Run: headless pygame with SDL's dummy video driver; simulated clock (each Clock.tick advances the game by its frame time, no real sleeping); random seed 0; keys injected as events and as key.get_pressed() state; mouse plan: one left click at the window centre at the start of phase 2, then a move to the lower-right quarter at the start of phase 3.
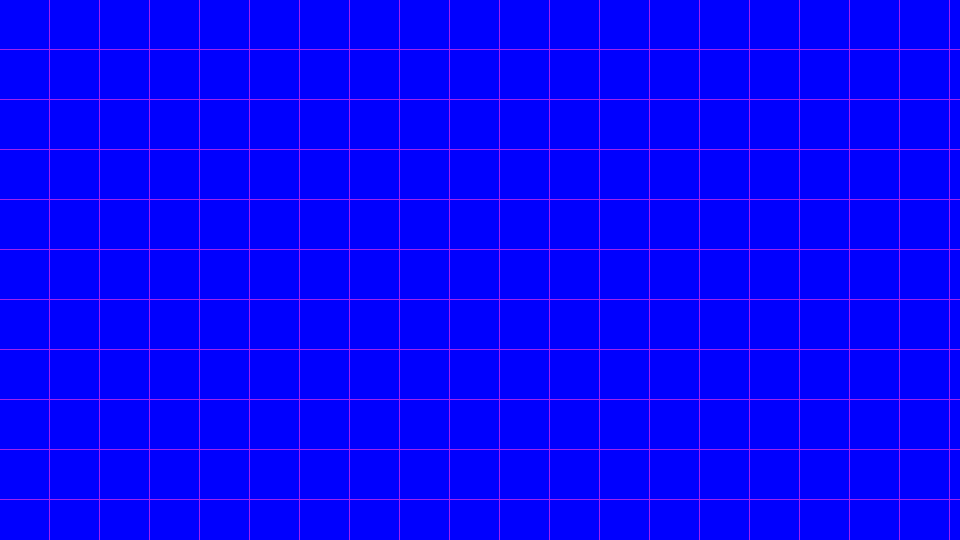
Frame 1 of 4 · flips 1–60 · no input
Frame 2 of 4 · flips 61–180 · clicked the window centre · tapped SPACE, RETURN · held RIGHT (→), D · screen unchanged from frame 1, image omitted
Frame 3 of 4 · flips 181–300 · moved the mouse to the lower-right quarter · held DOWN (↓), S · screen unchanged from frame 2, image omitted
Frame 4 of 4 · flips 301–420 · held LEFT (←), A, UP (↑), W · screen unchanged from frame 3, image omitted

The pygame program that drew these frames:

import pygame

pygame.init()
width = 320 * 3
height = 180 * 3
screen = pygame.display.set_mode((width, height))
clock = pygame.time.Clock()
running = True

start_field = [0, 0]
start_move_field = False
cell_size = 50

firld_widht = 20
firld_height = 20
field = [[1]*firld_widht for _ in range(firld_height)]

while running:
    for event in pygame.event.get():
        if event.type == pygame.QUIT:
            running = False    

    screen.fill("purple")

    for i in range(len(field)):
        for j in range(len(field[0])):
            pygame.draw.rect(screen, "blue", pygame.Rect(j*cell_size + start_field[0], i*cell_size + start_field[1], cell_size-1, cell_size-1))

    pygame.display.flip()

    press_mouse = pygame.mouse.get_pressed()

    if press_mouse[0]:
        mouse_pos = pygame.mouse.get_pos()
        j = (mouse_pos[0] - start_field[0]) // cell_size
        i = (mouse_pos[1] - start_field[1]) // cell_size
        print(i, j)

    if press_mouse[2]:
        if not start_move_field:
            start_move_field = True
            pygame.mouse.get_rel()
        change_mouse_pos = pygame.mouse.get_rel()
        print(start_field)

        start_field[0] += change_mouse_pos[0]
        if start_field[0] >= 100:
            start_field[0] = 100
        elif start_field[0] <= width - cell_size * firld_widht - 100:
            start_field[0] = width - cell_size * firld_widht - 100

        start_field[1] += change_mouse_pos[1]
        if start_field[1] >= 100:
            start_field[1] = 100
        elif start_field[1] <= height - cell_size * firld_height - 100:
            start_field[1] = height - cell_size * firld_height - 100

    if not press_mouse[2] and start_move_field:
        start_move_field = False

    clock.tick(60)

pygame.quit()
